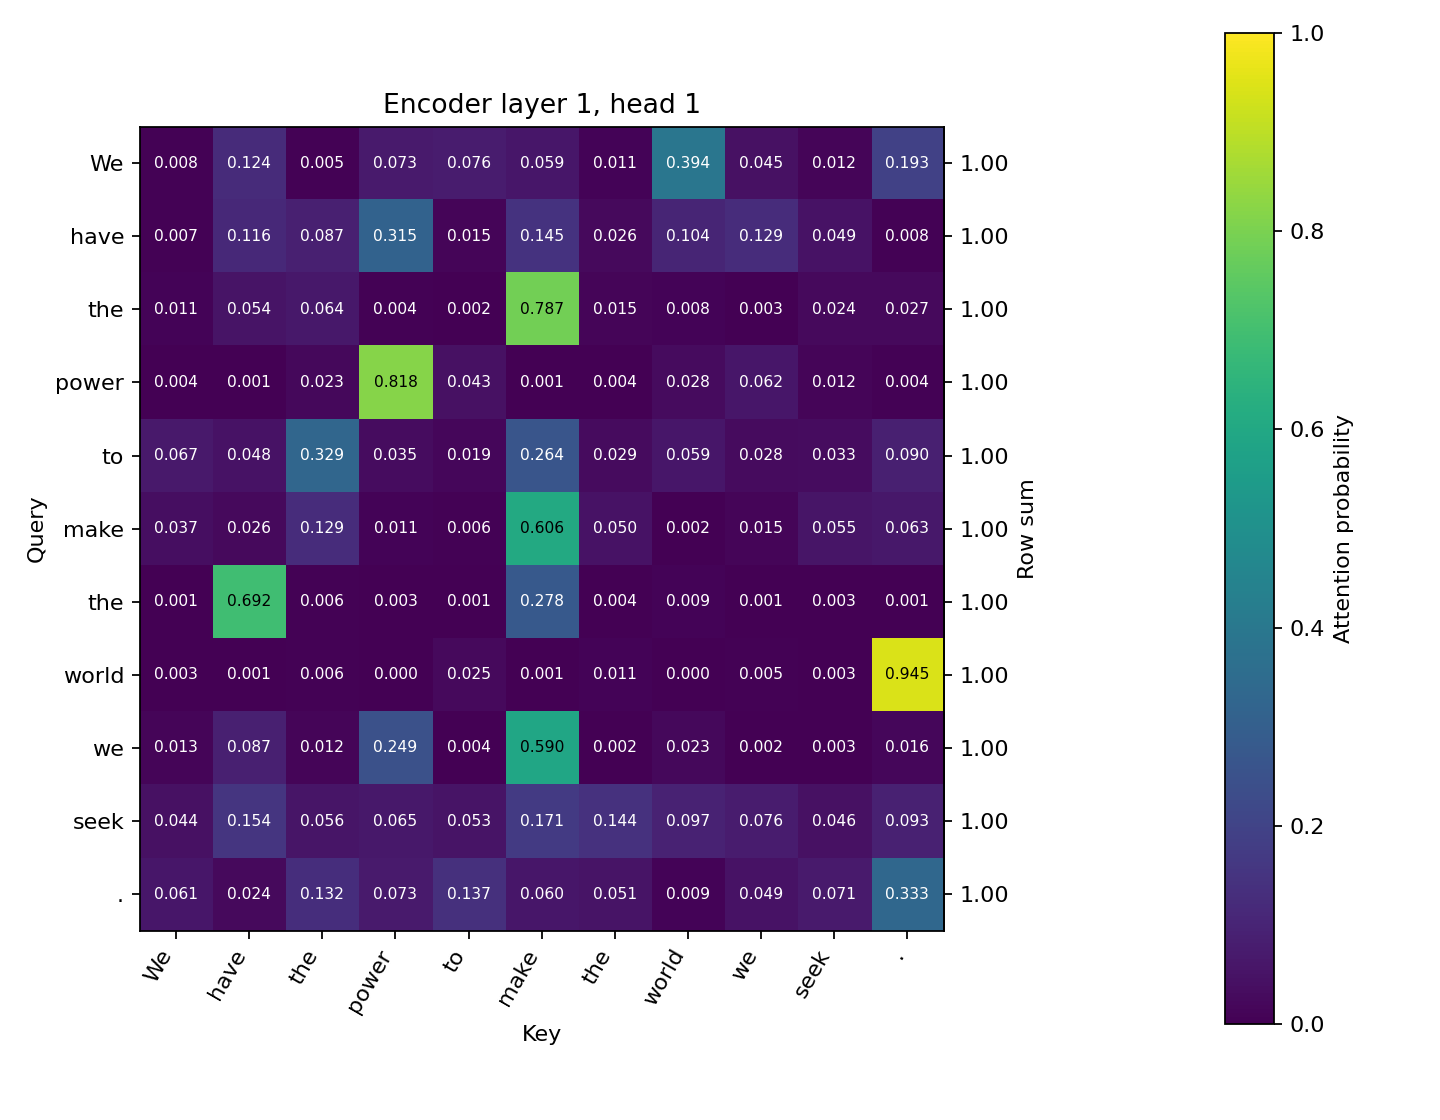

Values plotted in this chart, from the file beside it:
Query / Key, We, have, the, power, to, make, the, world, we, seek, ., row_sum
We, 0.007501, 0.1242, 0.005115, 0.07275, 0.07638, 0.05898, 0.01117, 0.3943, 0.04451, 0.0123, 0.1929, 1.0
have, 0.00685, 0.1161, 0.08653, 0.3149, 0.01548, 0.1452, 0.02611, 0.1036, 0.1285, 0.04908, 0.007602, 1
the, 0.01115, 0.05415, 0.06366, 0.004292, 0.002021, 0.7874, 0.01465, 0.007873, 0.003443, 0.0243, 0.02708, 1.0
power, 0.003621, 0.0006848, 0.0231, 0.8181, 0.04325, 0.001051, 0.003516, 0.02798, 0.06238, 0.01212, 0.004178, 1
to, 0.06738, 0.04772, 0.3285, 0.03508, 0.01877, 0.2636, 0.02904, 0.05925, 0.02807, 0.03302, 0.08958, 1.0
make, 0.03693, 0.0255, 0.1288, 0.01102, 0.006224, 0.6065, 0.04963, 0.001918, 0.01531, 0.055, 0.06321, 1.0
the, 0.001223, 0.6921, 0.005603, 0.002811, 0.0005604, 0.2783, 0.003889, 0.00946, 0.001307, 0.003442, 0.001296, 1.0
world, 0.002692, 0.0008373, 0.006413, 6.952383409952745e-05, 0.02522, 0.001135, 0.01101, 6.218659109435976e-05, 0.004641, 0.002637, 0.9453, 1.0
we, 0.0133, 0.08735, 0.01232, 0.2487, 0.003568, 0.5901, 0.001537, 0.02321, 0.001592, 0.002551, 0.01575, 1
seek, 0.0438, 0.1543, 0.05629, 0.06526, 0.05301, 0.1708, 0.1445, 0.09709, 0.07641, 0.04571, 0.09291, 1.0
., 0.0611, 0.024, 0.1323, 0.07285, 0.1368, 0.06046, 0.05137, 0.008572, 0.04884, 0.07059, 0.3331, 1.0
